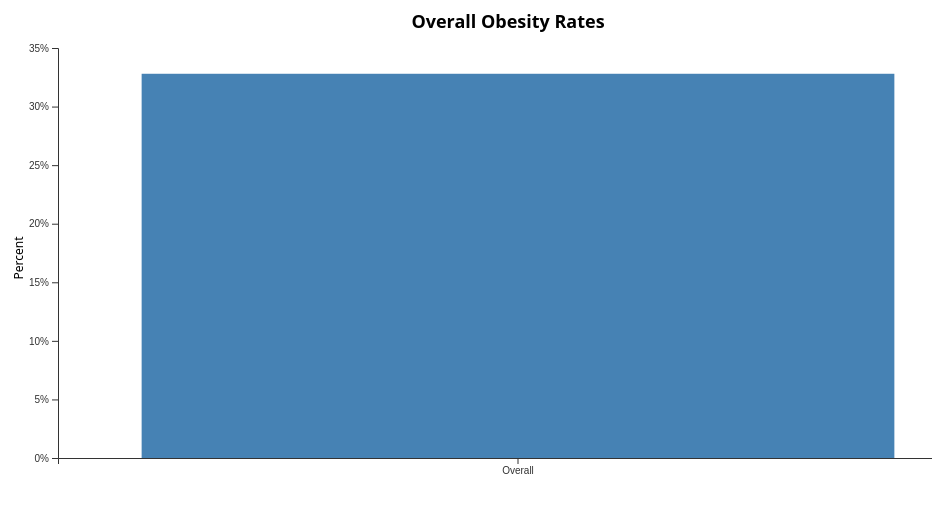
D3 v7 page, settled after 480 driven frames (8 s of simulated time); the page loaded 1 data file(s).


// ── script.js
const annotations = {
    Overall: "The national obesity rate in 2023 was 32.8%.",
    Sex: "Obesity rates are slightly higher among women (33.5%) compared to men (32.1%).",
    Age: "Obesity increases with age, peaking in the 45-54 range (39.2%).",
    "Race/Ethnicity": "Highest obesity rates occur among Black and American Indian/Alaska Native populations, with Asians having the lowest.",
    Education: "Obesity is inversely related to education level, with college grads having the lowest rate (27.1%).",
    Region: "Midwest and South show higher obesity rates than Northeast and West.",
    Summary: "Comparing across all demographics shows patterns of inequality in obesity prevalence.",
  };
  
  const width = 1000;
  const height = 500;
  const margin = { top: 40, right: 30, bottom: 50, left: 50 };
  
  let groupedData = {};
  
  d3.csv("data/data.csv").then((rawData) => {
    // Group data by category
    groupedData = d3.group(rawData, d => d.Category);
  
    // Convert percentages to numbers
    for (let [key, items] of groupedData) {
      groupedData.set(key, items.map(d => ({
        group: d.Group,
        value: +d.Percent,
        ci: d.ConfidenceInterval
      })));
    }
  
    // Show initial scene
    showScene("Overall");
  });
  

function showScene(sceneName) {
    const container = d3.select("#chart");
    container.selectAll("*").remove();
    d3.selectAll(".tooltip").remove();
  
    const annotation = annotations[sceneName];
    d3.select("#annotation").text(annotation);
  
    const svg = container
      .append("svg")
      .attr("width", width)
      .attr("height", height);
  
    let sceneData;
  
    if (sceneName === "Summary") {
      // Combine all categories into one flat array with Category info
      sceneData = Array.from(groupedData.entries()).flatMap(([category, items]) =>
        items.map(d => ({
          category,
          group: d.group,
          value: d.value,
          ci: d.ci
        }))
      );
  
      // Create nested data by category
      const categories = [...new Set(sceneData.map(d => d.category))];
      const x0 = d3
        .scaleBand()
        .domain(categories)
        .range([margin.left, width - margin.right])
        .paddingInner(0.5);
  
      const x1 = d3
        .scaleBand()
        .domain(sceneData.map(d => d.group))
        .range([0, x0.bandwidth()])
        .padding(0.5);

      const y = d3
        .scaleLinear()
        .domain([0, d3.max(sceneData, d => d.value)])
        .nice()
        .range([height - margin.bottom, margin.top]);
  
      svg.append("g")
        .attr("transform", `translate(0,${height - margin.bottom})`)
        .call(d3.axisBottom(x0))
        .selectAll("text")
        .attr("transform", "rotate(0)")
        .style("text-anchor", "middle");
  
      svg.append("g")
        .attr("transform", `translate(${margin.left},0)`)
        .call(d3.axisLeft(y).tickFormat(d => d + "%"));
  
      const color = d3.scaleOrdinal(d3.schemeTableau10);
  
      const tooltip = d3.select("body")
        .append("div")
        .attr("class", "tooltip")
        .style("position", "absolute")
        .style("padding", "8px")
        .style("background", "rgba(0,0,0,0.7)")
        .style("color", "#fff")
        .style("border-radius", "4px")
        .style("pointer-events", "none")
        .style("opacity", 0);
  
      const grouped = d3.group(sceneData, d => d.category);

      const barWidth = 20; // Set a fixed width for all bars

      svg.selectAll(".category")
        .data(categories)
        .enter()
        .append("g")
        .attr("transform", d => `translate(${x0(d)},0)`)
        .each(function (category) {
          const groupData = grouped.get(category);
          const groupCount = groupData.length;
          const groupG = d3.select(this);
      
          // Calculate starting offset to center the group
          const groupWidth = groupCount * barWidth;
          const offset = (x0.bandwidth() - groupWidth) / 2;
      
          groupG.selectAll("rect")
            .data(groupData)
            .enter()
            .append("rect")
            .attr("x", (_, i) => offset + i * barWidth)
            .attr("y", d => y(d.value))
            .attr("height", d => y(0) - y(d.value))
            .attr("width", barWidth)
            .attr("fill", d => color(d.group))
            .on("mouseover", (event, d) => {
              tooltip.transition().duration(200).style("opacity", 1);
              tooltip.html(`<strong>${d.category} - ${d.group}</strong><br/>${d.value}%<br/>95% CI: ${d.ci}`);
            })
            .on("mousemove", event => {
              tooltip
                .style("left", (event.pageX + 10) + "px")
                .style("top", (event.pageY - 28) + "px");
            })
            .on("mouseout", () => {
              tooltip.transition().duration(200).style("opacity", 0);
            });
        });
  
      // Chart title
      svg.append("text")
        .attr("x", width / 2)
        .attr("y", margin.top / 2)
        .attr("text-anchor", "middle")
        .attr("font-size", "18px")
        .attr("font-weight", "bold")
        .text("Summary: Obesity Rates by Demographic Group");
  
      // Y-axis label
      svg.append("text")
        .attr("transform", "rotate(-90)")
        .attr("x", -height / 2)
        .attr("y", 15)
        .attr("text-anchor", "middle")
        .attr("font-size", "12px")
        .text("Percent");
  
    } else {
      // Existing scene logic (e.g., for "Age", "Sex", etc.)
      const sceneData = groupedData.get(sceneName);
  
      const x = d3
        .scaleBand()
        .domain(sceneData.map(d => d.group))
        .range([margin.left, width - margin.right])
        .padding(0.1);
  
      const y = d3
        .scaleLinear()
        .domain([0, d3.max(sceneData, d => d.value)])
        .nice()
        .range([height - margin.bottom, margin.top]);
  
      svg.append("g")
        .attr("transform", `translate(0,${height - margin.bottom})`)
        .call(d3.axisBottom(x))
        .selectAll("text")
        .attr("transform", "rotate(0)")
        .style("text-anchor", "middle");
  
      svg.append("g")
        .attr("transform", `translate(${margin.left},0)`)
        .call(d3.axisLeft(y).tickFormat(d => d + "%"));
  
      const tooltip = d3.select("body")
        .append("div")
        .attr("class", "tooltip")
        .style("position", "absolute")
        .style("padding", "8px")
        .style("background", "rgba(0,0,0,0.7)")
        .style("color", "#fff")
        .style("border-radius", "4px")
        .style("pointer-events", "none")
        .style("opacity", 0);
  
      svg.selectAll("rect")
        .data(sceneData)
        .enter()
        .append("rect")
        .attr("x", d => x(d.group))
        .attr("y", d => y(d.value))
        .attr("height", d => y(0) - y(d.value))
        .attr("width", x.bandwidth())
        .attr("fill", "steelblue")
        .on("mouseover", (event, d) => {
          tooltip.transition().duration(200).style("opacity", 1);
          tooltip.html(`<strong>${d.group}</strong><br/>${d.value}%<br/>95% CI: ${d.ci}`);
        })
        .on("mousemove", (event) => {
          tooltip
            .style("left", (event.pageX + 10) + "px")
            .style("top", (event.pageY - 28) + "px");
        })
        .on("mouseout", () => {
          tooltip.transition().duration(200).style("opacity", 0);
        });
  
      // Chart title
      svg.append("text")
        .attr("x", width / 2)
        .attr("y", margin.top / 2)
        .attr("text-anchor", "middle")
        .attr("font-size", "18px")
        .attr("font-weight", "bold")
        .text(`${sceneName} Obesity Rates`);
  
      // Y-axis label
      svg.append("text")
        .attr("transform", "rotate(-90)")
        .attr("x", -height / 2)
        .attr("y", 15)
        .attr("text-anchor", "middle")
        .attr("font-size", "12px")
        .text("Percent");
    }
  }
  
  

### data: data/data.csv
Category, Group, Percent, ConfidenceInterval
Overall, Overall, 32.8, (32.4, 33.1)
Sex, Men, 32.1, (31.6, 32.5)
Sex, Women, 33.5, (33.0, 33.9)
Age, 18-24, 19.5, (18.6, 20.4)
Age, 25-34, 32.0, (31.2, 32.9)
Age, 35-44, 35.9, (35.1, 36.8)
Age, 45-54, 39.2, (38.3, 40.1)
Age, 55-64, 38.3, (37.4, 39.1)
Age, 65+, 30.2, (29.6, 30.8)
Race/Ethnicity, White, 32.2, (31.8, 32.5)
Race/Ethnicity, Black, 42.0, (40.9, 43.1)
Race/Ethnicity, Hispanic, 35.1, (34.1, 36.2)
Race/Ethnicity, Asian, 13.4, (12.1, 14.9)
Race/Ethnicity, American Indian/Alaska Native, 39.6, (37.1, 42.3)
Race/Ethnicity, Other, 32.2, (30.6, 33.8)
Education, Less Than High School, 36.5, (35.2, 37.8)
Education, High School, 34.7, (34.1, 35.4)
Education, Some College, 35.7, (35.1, 36.3)
Education, College Graduate, 27.1, (26.6, 27.6)
Region, Northeast, 28.6, (28.0, 29.2)
Region, Midwest, 36.0, (35.4, 36.5)
Region, South, 34.7, (34.1, 35.3)
Region, West, 29.1, (28.5, 29.8)